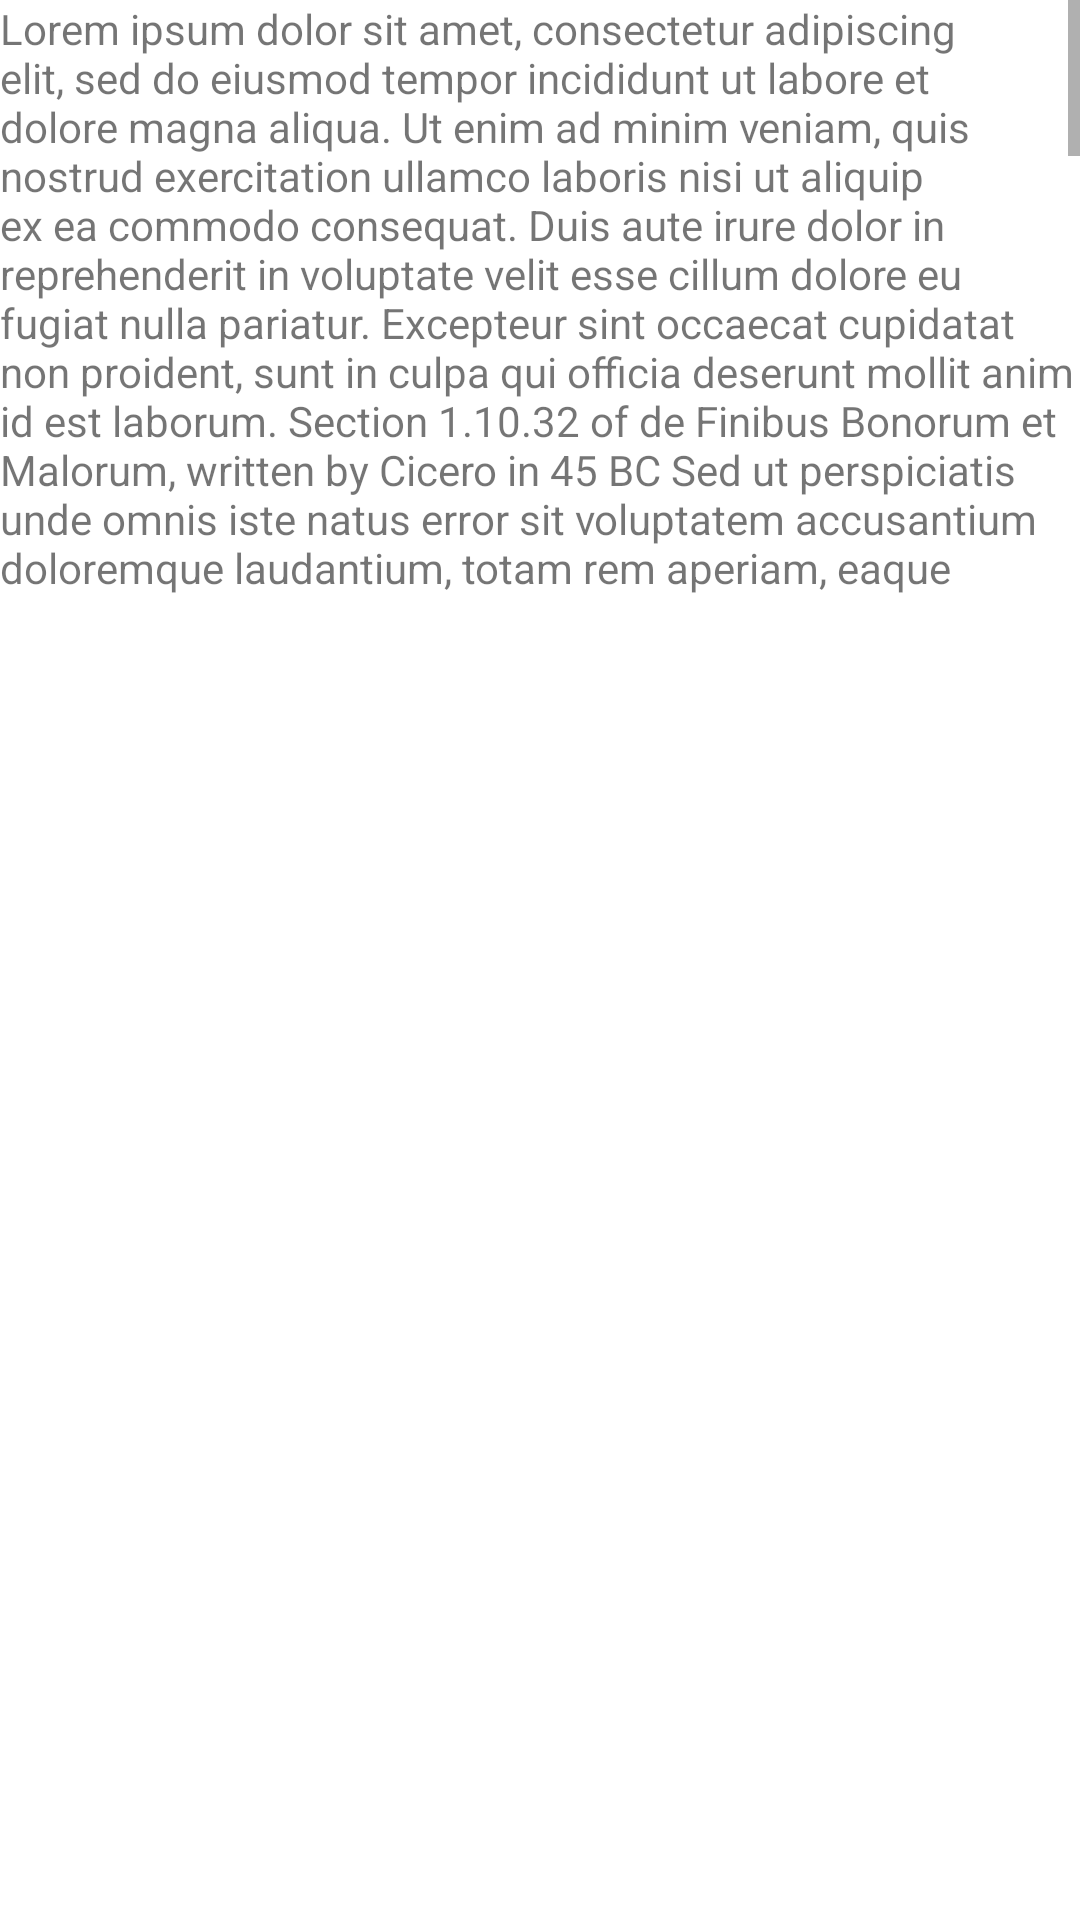

Layout XML and referenced resources for this Android screen:
<!-- AndroidManifest.xml: application theme Theme.PraktikumLayout -->
<!-- res/layout/activity_main4.xml -->
<?xml version="1.0" encoding="utf-8"?>
<LinearLayout xmlns:android="http://schemas.android.com/apk/res/android"
    xmlns:app="http://schemas.android.com/apk/res-auto"
    xmlns:tools="http://schemas.android.com/tools"
    android:layout_width="match_parent"
    android:layout_height="match_parent"
    tools:context=".MainActivity4">

    <ScrollView
        android:layout_width="match_parent"
        android:layout_height="200dp">

        <LinearLayout
            android:layout_width="match_parent"
            android:layout_height="wrap_content"
            android:orientation="vertical">

            <TextView
                android:id="@+id/tv_long"
                android:layout_width="wrap_content"
                android:layout_height="match_parent"
                android:text="@string/paragraf">

            </TextView>

            <Button
                android:id="@+id/btn_act"
                android:layout_width="wrap_content"
                android:layout_height="wrap_content"
                android:text="View">

            </Button>
        </LinearLayout>
    </ScrollView>

</LinearLayout>
<!-- resources referenced by this layout -->
<resources>
  <string name="paragraf">"Lorem ipsum dolor sit amet, consectetur adipiscing elit, sed do eiusmod tempor incididunt ut labore et dolore magna aliqua. Ut enim ad minim veniam, quis nostrud exercitation ullamco laboris nisi ut aliquip ex ea commodo consequat. Duis aute irure dolor in reprehenderit in voluptate velit esse cillum dolore eu fugiat nulla pariatur. Excepteur sint occaecat cupidatat non proident, sunt in culpa qui officia deserunt mollit anim id est laborum."
  
  Section 1.10.32 of "de Finibus Bonorum et Malorum", written by Cicero in 45 BC
  "Sed ut perspiciatis unde omnis iste natus error sit voluptatem accusantium doloremque laudantium, totam rem aperiam, eaque ipsa quae ab illo inventore veritatis et quasi architecto beatae vitae dicta sunt explicabo. Nemo enim ipsam voluptatem quia voluptas sit aspernatur aut odit aut fugit, sed quia consequuntur magni dolores eos qui ratione voluptatem sequi nesciunt. Neque porro quisquam est, qui dolorem ipsum quia dolor sit amet, consectetur, adipisci velit, sed quia non numquam eius modi tempora incidunt ut labore et dolore magnam aliquam quaerat voluptatem. Ut enim ad minima veniam, quis nostrum exercitationem ullam corporis suscipit laboriosam, nisi ut aliquid ex ea commodi consequatur? Quis autem vel eum iure reprehenderit qui in ea voluptate velit esse quam nihil molestiae consequatur, vel illum qui dolorem eum fugiat quo voluptas nulla pariatur?"
  
  1914 translation by H. Rackham
  "But I must explain to you how all this mistaken idea of denouncing pleasure and praising pain was born and I will give you a complete account of the system, and expound the actual teachings of the great explorer of the truth, the master-builder of human happiness. No one rejects, dislikes, or avoids pleasure itself, because it is pleasure, but because those who do not know how to pursue pleasure rationally encounter consequences that are extremely painful. Nor again is there anyone who loves or pursues or desires to obtain pain of itself, because it is pain, but because occasionally circumstances occur in which toil and pain can procure him some great pleasure. To take a trivial example, which of us ever undertakes laborious physical exercise, except to obtain some advantage from it? But who has any right to find fault with a man who chooses to enjoy a pleasure that has no annoying consequences, or one who avoids a pain that produces no resultant pleasure?"</string>
  <style name="Theme.PraktikumLayout" parent="Theme.MaterialComponents.DayNight.DarkActionBar">
          
          <item name="colorPrimary">@color/purple_500</item>
          <item name="colorPrimaryVariant">@color/purple_700</item>
          <item name="colorOnPrimary">@color/white</item>
          
          <item name="colorSecondary">@color/teal_200</item>
          <item name="colorSecondaryVariant">@color/teal_700</item>
          <item name="colorOnSecondary">@color/black</item>
          
          <item name="android:statusBarColor" tools:targetApi="l">?attr/colorPrimaryVariant</item>
          
      </style>
  <!-- not gathered from this repository: default colours our renderer supplied (Android Studio template values) -->
  <color name="purple_500">#FF6200EE</color>
  <color name="purple_700">#FF3700B3</color>
  <color name="teal_200">#FF03DAC5</color>
  <color name="teal_700">#FF018786</color>
  <color name="black">#FF000000</color>
  <color name="white">#FFFFFFFF</color>
</resources>
